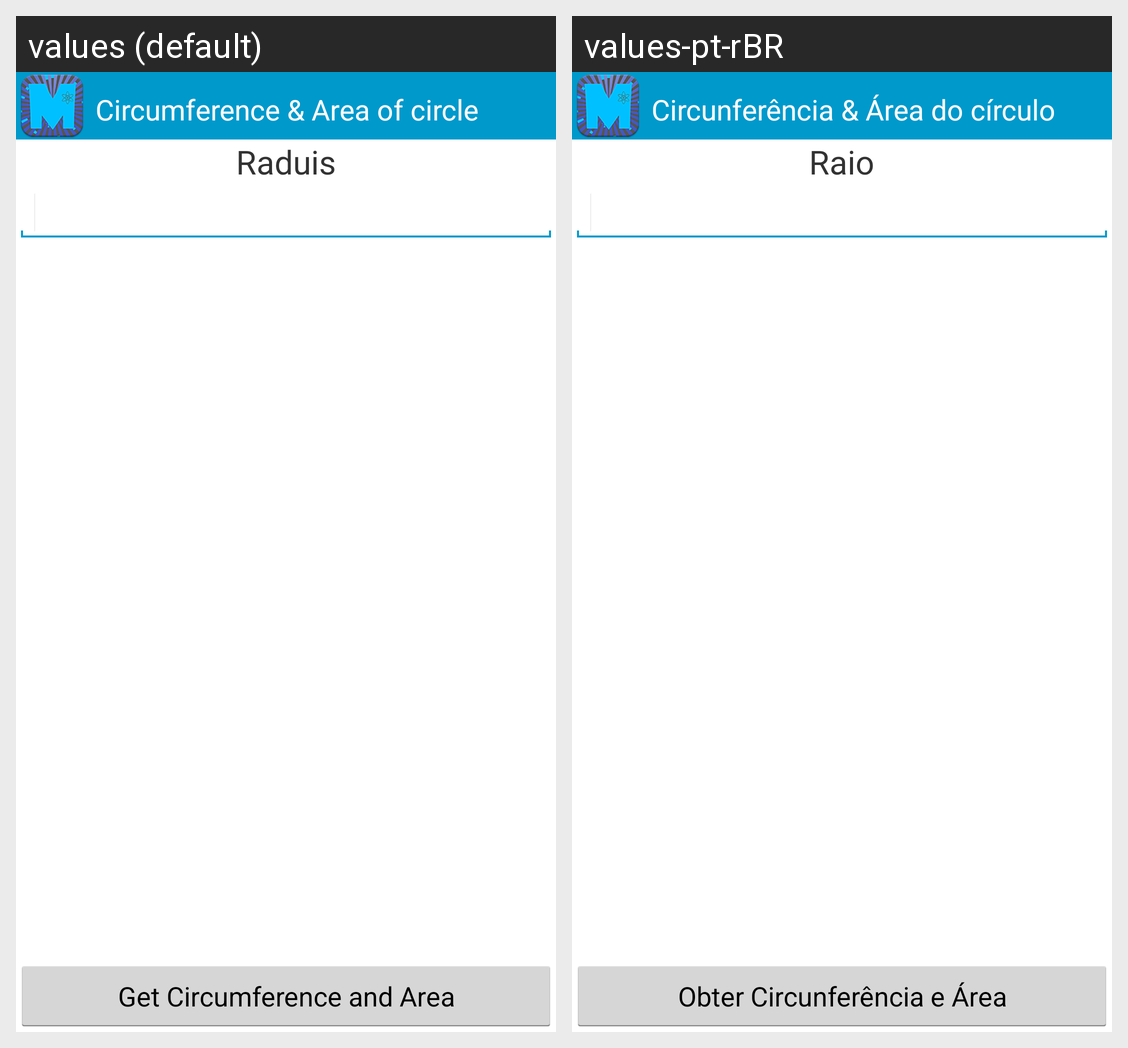

Strings drawn on this Android screen and how each of the app's shown locales translates them:
Android screen res/layout/activity_cir.xml rendered under 2 locales, left to right: values (default), values-pt-rBR. Device: Nexus 5 (rendered at 1080×1920; each locale shown at half size, 540×960, under a caption strip naming it); theme AppTheme.Blue.Dark.
Strings drawn on this screen, with the default value and each locale's value (text and hints the layout hard-codes, and strings that could not be matched under every locale, appear in the picture but are not listed):

cir
  values: Circumference & Area of circle
  values-pt-rBR: Circunferência & Área do círculo

get_cir
  values: Get Circumference and Area
  values-pt-rBR: Obter Circunferência e Área

raduis
  values: Raduis
  values-pt-rBR: Raio
